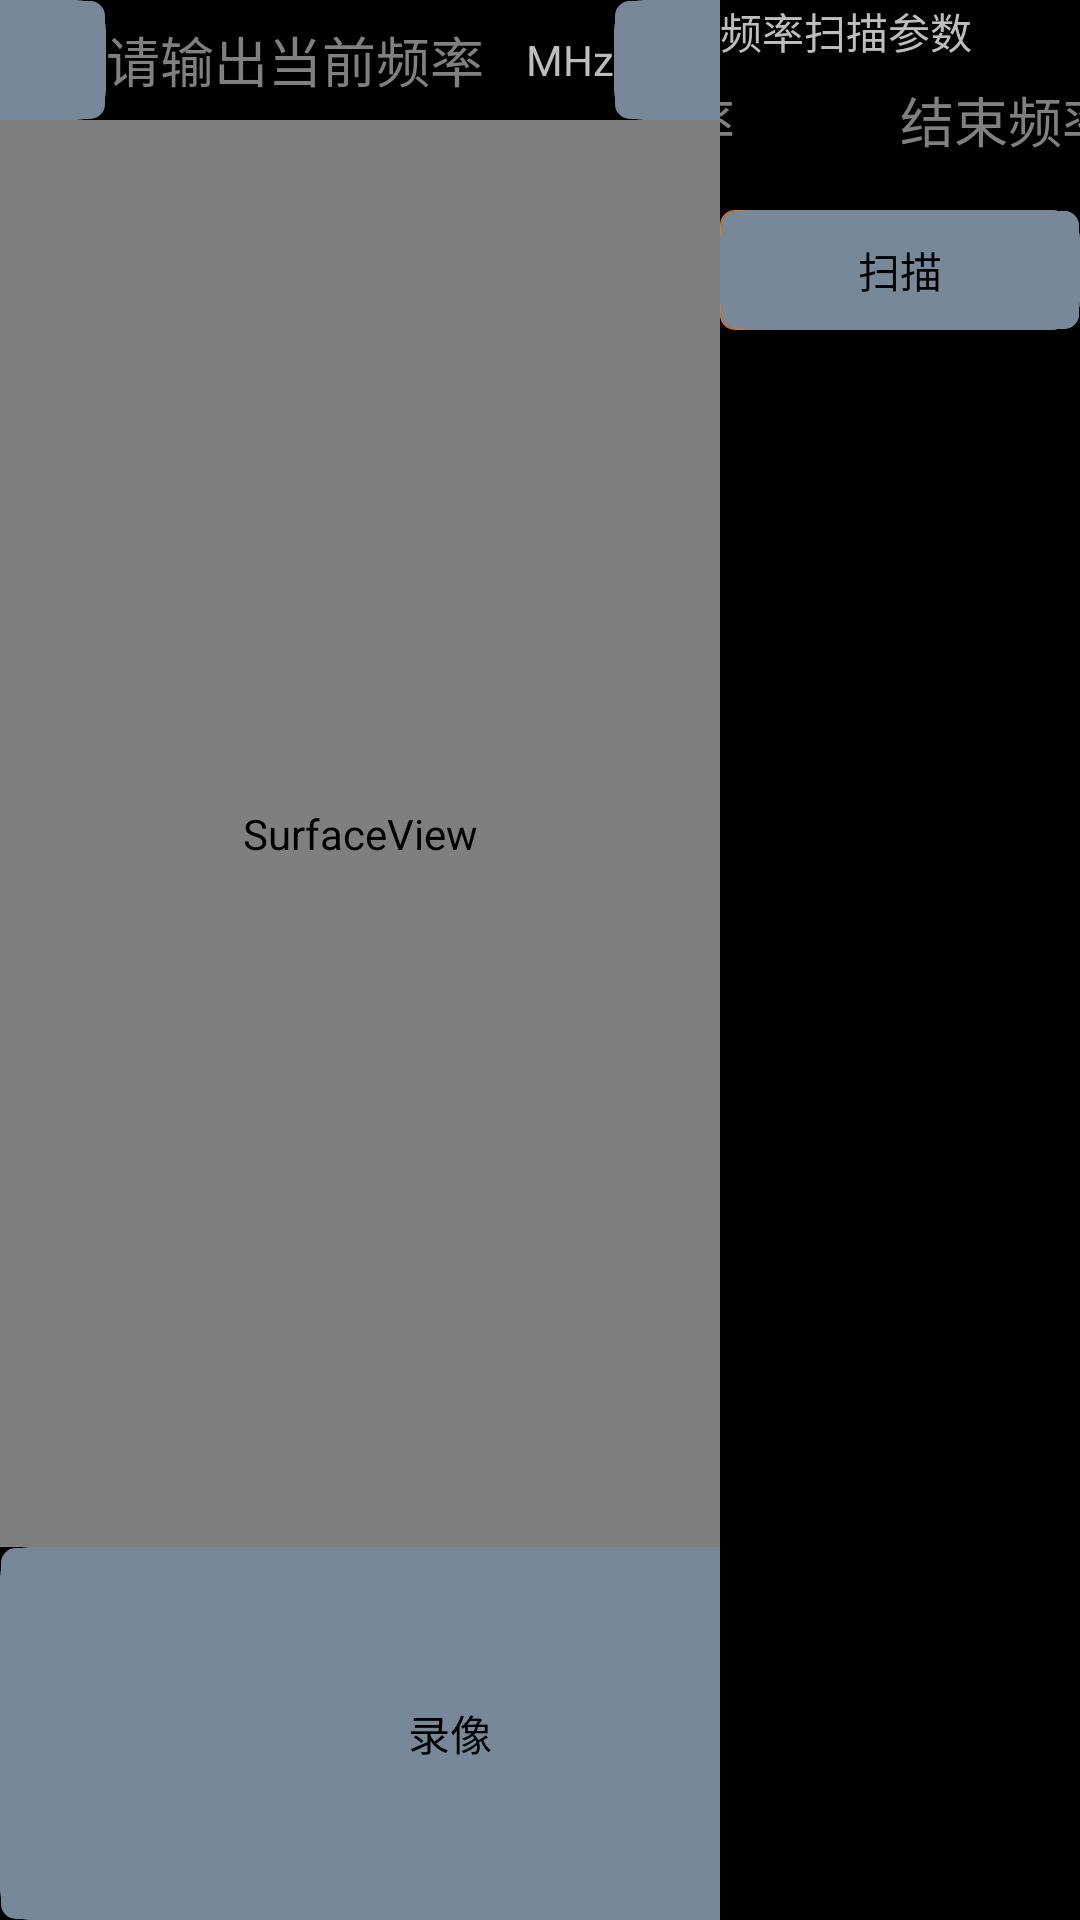

Write the Android layout XML for this screen, with the resource values it uses.
<!-- AndroidManifest.xml: activity theme android:Theme.NoTitleBar.Fullscreen -->
<!-- res/layout/activity_main.xml -->
<LinearLayout xmlns:android="http://schemas.android.com/apk/res/android"
    xmlns:tools="http://schemas.android.com/tools"
    android:layout_width="fill_parent"
    android:layout_height="fill_parent" 
    android:orientation="horizontal"
    android:baselineAligned="false">
    <LinearLayout
        android:layout_width="fill_parent"
        android:layout_height="fill_parent"
        android:layout_weight="1"
        android:orientation="vertical" >
		<LinearLayout 
		    android:layout_width="fill_parent"
		    android:layout_height="40dp"
		    android:gravity="center"
		    android:orientation="horizontal">
		    <TextView
				android:id="@+id/curRSSIInfo"
				android:layout_width="wrap_content"
				android:layout_height="fill_parent"
				android:gravity="left"
				android:layout_weight="1"
				android:textSize="20sp"
				android:background="@drawable/bg_edittext_normal"
				android:text="当前场强" />  
		    <Button
				android:id="@+id/freq_down"
				android:layout_x="0dp"
				android:layout_width="100dp"
				android:layout_height="fill_parent"
				android:text="-" 
				android:background="@drawable/bg_alibuybutton"/> 
		
		          <EditText
		              android:id="@+id/cur_freq"
		              android:layout_x="110dp"
		              android:layout_width="140dp"
		              android:layout_height="fill_parent"
		              android:background="@drawable/bg_edittext"
		              android:imeOptions="actionDone"
		              android:hint="请输出当前频率" />
		          <TextView
		              android:id="@+id/freqUnit"
		              android:layout_width="wrap_content"
		              android:layout_height="fill_parent"
		              android:layout_x="250dp"
		              android:background="@drawable/bg_edittext"
		              android:gravity="center_vertical"
		              android:text="MHz" />
		          <Button
						android:id="@+id/freq_up"
						android:layout_x="280dp"
			            android:layout_width="100dp"
			            android:layout_height="fill_parent"
			            android:text="+" 
			            android:background="@drawable/bg_alibuybutton"/>  		    	
       
    </LinearLayout>    

        <SurfaceView
            android:id="@+id/mediarecorder2_Surfaceview"
            android:layout_width="fill_parent"
            android:layout_height="540dp"
            android:layout_weight="1" />
        <AbsoluteLayout
            android:layout_width="fill_parent"
            android:layout_height="fill_parent"
            android:layout_weight="8"
            android:orientation="horizontal" >
            <Button
                android:id="@+id/start"
                android:layout_x="0dp"
                android:layout_width="300dp"
                android:layout_height="fill_parent"
                android:background="@drawable/bg_alibuybutton"
                android:text="录像" />

            <Button
                android:id="@+id/playOld"
                android:layout_width="300dp"
                android:layout_height="fill_parent"
                android:layout_x="382dp"
                android:background="@drawable/bg_alibuybutton"
                android:text="播放历史录像" />

        </AbsoluteLayout>
    </LinearLayout>
   <AbsoluteLayout 
        android:layout_width="fill_parent"
        android:layout_height="wrap_content"
        android:layout_weight="2">
  
        <TextView
            android:layout_width="fill_parent"
            android:layout_height="20dp"
            android:layout_x="0dp"
            android:layout_y="0dp"
            android:gravity="left"
            android:text="频率扫描参数" />
        <LinearLayout 
		    android:layout_width="fill_parent"
		    android:layout_height="40dp"
		    android:gravity="center"
		    android:layout_x="0dp"
		    android:layout_y="20dp"
		    android:orientation="horizontal">

            <EditText
                android:id="@+id/scan_freq_start"
                android:layout_width="127dp"
                android:layout_height="fill_parent"
                android:background="@drawable/bg_edittext"
                android:hint="开始频率" />

            <TextView 
                android:layout_width="wrap_content"
                android:layout_height="fill_parent"
                android:background="@drawable/bg_edittext"
                android:gravity="center_vertical"
                android:text="MHz"/>            
            <TextView
	            android:layout_width="wrap_content"
	            android:layout_height="fill_parent"
	            android:text="至" 
	            android:gravity="center_vertical"/>

         	<EditText
         	    android:id="@+id/scan_freq_stop"
         	    android:layout_width="127dp"
         	    android:layout_height="fill_parent"
         	    android:background="@drawable/bg_edittext"
         	    android:hint="结束频率" />

            <TextView 
                android:layout_width="wrap_content"
                android:layout_height="fill_parent"
                android:background="@drawable/bg_edittext"
                android:gravity="center_vertical"
                android:text="MHz"/>         	
        
       		</LinearLayout>
       		<RelativeLayout 
       		    android:layout_width="fill_parent"
       		    android:layout_height="40dp"
       		    android:layout_x="0dp"
       		    android:layout_y="70dp"
       		    android:gravity="bottom">

           		<ProgressBar 
           		    android:id="@+id/scanProgressBar"
           		    android:layout_width="fill_parent"
           		    android:layout_height="fill_parent"
           		    android:background="@drawable/bg_alibuybutton"
            		android:max="100"
            		android:progress="50"
            		android:progressDrawable="@drawable/progress_selector"
            		style="?android:attr/progressBarStyleHorizontal"/>
           		
           		<Button
	       		    android:id="@+id/scan"
	       		    android:layout_width="fill_parent"
	       		    android:layout_height="fill_parent"
	       		    android:background="@drawable/bg_alibuybutton"
	       		    android:text="扫描" 
	       		    android:visibility="visible"/>		    
       		</RelativeLayout>   
 
       		<LinearLayout
       		    android:layout_width="fill_parent"
       		    android:layout_height="400dp"
       		    android:layout_x="0dp"
       		    android:layout_y="120dp"
       		    android:gravity="center"
       		    android:orientation="vertical" >

       			<ListView
       			    android:id="@+id/lv"
       			    android:layout_width="match_parent"
       			    android:layout_height="match_parent" >

       			</ListView>
        		    
       		</LinearLayout>


        
    </AbsoluteLayout>
    
</LinearLayout>
<!-- resources referenced by this layout -->
<resources>
  <!-- drawable bg_alibuybutton (drawable) -->
  <?xml version="1.0" encoding="UTF-8"?>
       
  <selector xmlns:android="http://schemas.android.com/apk/res/android">     
  	<item android:state_pressed="false"  android:drawable="@drawable/bg_alibuybutton_default" />     
  	<item android:state_pressed="true"   android:drawable="@drawable/bg_alibuybutton_pressed" /> 
  	<item android:state_focused="true"    android:drawable="@drawable/bg_alibuybutton_pressed" />         
  </selector>
  <!-- drawable progress_selector (drawable) -->
  <?xml version="1.0" encoding="utf-8"?>
  <layer-list xmlns:android="http://schemas.android.com/apk/res/android" >
  
      <item android:id="@android:id/progress">
          <clip
              android:clipOrientation="horizontal"
              android:drawable="@drawable/bg_alibuybutton_pressed"
              android:gravity="left" />
      </item>
  
  </layer-list>
  <!-- drawable bg_alibuybutton_default (drawable) -->
  <?xml version="1.0" encoding="utf-8"?>
    
  <layer-list xmlns:android="http://schemas.android.com/apk/res/android">  
     <item>  
        <shape android:shape="rectangle">   
           <solid android:color="@color/lightslategray" />  
           <corners  
              android:topLeftRadius="10dip"  
              android:topRightRadius="10dip"  
              android:bottomLeftRadius="10dip"  
              android:bottomRightRadius="10dip" />  
        </shape>  
     </item>  
     <item android:top="1px" android:bottom="1px" android:left="1px" android:right="1px">  
       <shape>  
          <gradient   
              android:startColor="@color/lightslategray" android:endColor="@color/lightslategray"   
              android:type="linear" android:angle="90"  
              android:centerX="0.5" android:centerY="0.5" />  
          <corners  
              android:topLeftRadius="5dip"  
              android:topRightRadius="5dip"  
              android:bottomLeftRadius="5dip"  
              android:bottomRightRadius="5dip" />  
        </shape>  
     </item>    
  </layer-list>
  <!-- drawable bg_alibuybutton_pressed (drawable) -->
  <?xml version="1.0" encoding="utf-8"?>
    
  <layer-list xmlns:android="http://schemas.android.com/apk/res/android">  
     <item>  
        <shape android:shape="rectangle">   
           <solid android:color="#FFEC7600" />  
           <corners  
              android:topLeftRadius="5dip"  
              android:topRightRadius="5dip"  
              android:bottomLeftRadius="5dip"  
              android:bottomRightRadius="5dip" />  
        </shape>  
     </item>  
     <item android:top="1px" android:bottom="1px" android:left="1px" android:right="1px">  
       <shape>  
          <gradient   
              android:startColor="#FFEC0000" android:endColor="#FFEC0000"   
              android:type="linear" android:angle="90"  
              android:centerX="0.5" android:centerY="0.5" />  
          <corners  
              android:topLeftRadius="5dip"  
              android:topRightRadius="5dip"  
              android:bottomLeftRadius="5dip"  
              android:bottomRightRadius="5dip" />  
        </shape>  
     </item>    
  </layer-list>
  <color name="lightslategray">#778899</color>
</resources>
